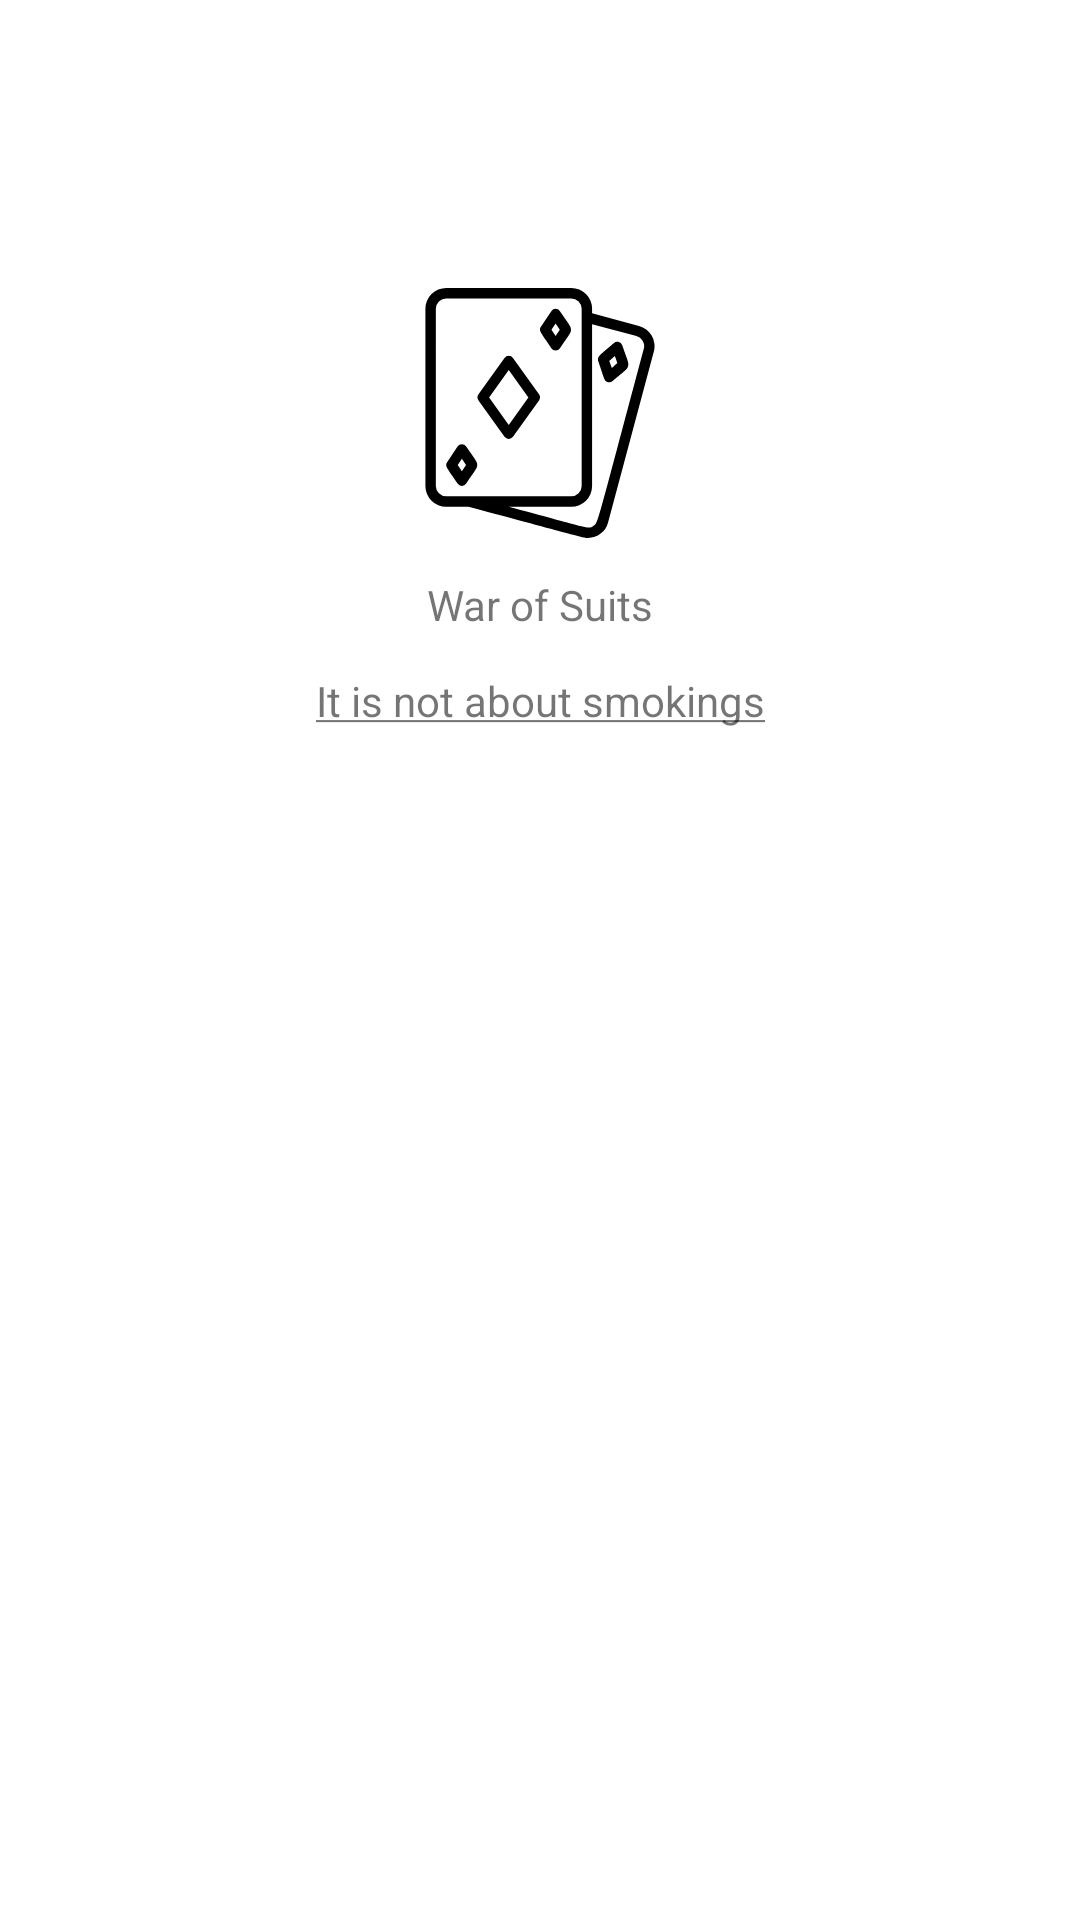

The Android layout XML behind this screen, and the referenced resources:
<!-- AndroidManifest.xml: application theme Theme.WarOfSuits -->
<!-- res/layout/activity_welcome.xml -->
<?xml version="1.0" encoding="utf-8"?>
<androidx.constraintlayout.widget.ConstraintLayout xmlns:android="http://schemas.android.com/apk/res/android"
    xmlns:app="http://schemas.android.com/apk/res-auto"
    xmlns:tools="http://schemas.android.com/tools"
    android:layout_width="match_parent"
    android:layout_height="match_parent"
    tools:context=".ui.welcome.WelcomeActivity">

    
    
    <ImageView
        android:id="@+id/iv_logo"
        android:layout_width="0dp"
        android:layout_height="0dp"
        android:src="@drawable/ic_war_of_suits"
        app:layout_constraintBottom_toTopOf="@id/separator_logo_title"
        app:layout_constraintEnd_toEndOf="@id/guideline_margin_right_icon"
        app:layout_constraintStart_toStartOf="@id/guideline_margin_left_icon"
        app:layout_constraintTop_toTopOf="@id/guideline_top" />

    <TextView
        android:id="@+id/tv_title"
        style="@style/et_title"
        android:layout_width="0dp"
        android:layout_height="0dp"
        android:gravity="center"
        android:text="@string/title_app_name"
        app:layout_constraintBottom_toTopOf="@id/separator_title_subtitle"
        app:layout_constraintEnd_toEndOf="@id/guideline_margin_right_scroll"
        app:layout_constraintStart_toStartOf="@id/guideline_margin_left_scroll"
        app:layout_constraintTop_toTopOf="@id/separator_logo_title" />

    <TextView
        android:id="@+id/tv_subtitle"
        style="@style/et_subtitle"
        android:layout_width="0dp"
        android:layout_height="0dp"
        android:gravity="center|top"
        android:text="@string/subtitle"
        app:layout_constraintBottom_toTopOf="@id/separator_subtitle_scroll"
        app:layout_constraintEnd_toEndOf="@id/guideline_margin_right_scroll"
        app:layout_constraintStart_toStartOf="@id/guideline_margin_left_scroll"
        app:layout_constraintTop_toTopOf="@id/separator_title_subtitle" />

    <androidx.constraintlayout.widget.Guideline
        android:id="@+id/guideline_top"
        android:layout_width="wrap_content"
        android:layout_height="wrap_content"
        android:orientation="horizontal"
        app:layout_constraintGuide_percent="0.15" />

    <androidx.constraintlayout.widget.Guideline
        android:id="@+id/separator_logo_title"
        android:layout_width="wrap_content"
        android:layout_height="wrap_content"
        android:orientation="horizontal"
        app:layout_constraintGuide_percent="0.28" />

    <androidx.constraintlayout.widget.Guideline
        android:id="@+id/guideline_margin_left_icon"
        android:layout_width="wrap_content"
        android:layout_height="wrap_content"
        android:orientation="vertical"
        app:layout_constraintGuide_percent="0.35" />

    <androidx.constraintlayout.widget.Guideline
        android:id="@+id/guideline_margin_right_icon"
        android:layout_width="wrap_content"
        android:layout_height="wrap_content"
        android:orientation="vertical"
        app:layout_constraintGuide_percent="0.65" />

    <androidx.constraintlayout.widget.Guideline
        android:id="@+id/guideline_margin_left_scroll"
        android:layout_width="wrap_content"
        android:layout_height="wrap_content"
        android:orientation="vertical"
        app:layout_constraintGuide_percent="0.1" />

    <androidx.constraintlayout.widget.Guideline
        android:id="@+id/guideline_margin_right_scroll"
        android:layout_width="wrap_content"
        android:layout_height="wrap_content"
        android:orientation="vertical"
        app:layout_constraintGuide_percent="0.9" />

    <androidx.constraintlayout.widget.Guideline
        android:id="@+id/separator_title_subtitle"
        android:layout_width="wrap_content"
        android:layout_height="wrap_content"
        android:orientation="horizontal"
        app:layout_constraintGuide_percent="0.35" />

    <androidx.constraintlayout.widget.Guideline
        android:id="@+id/separator_subtitle_scroll"
        android:layout_width="wrap_content"
        android:layout_height="wrap_content"
        android:orientation="horizontal"
        app:layout_constraintGuide_percent="0.50" />

    <androidx.core.widget.NestedScrollView
        android:id="@+id/scroll_view"
        android:layout_width="0dp"
        android:layout_height="0dp"
        app:layout_constraintBottom_toBottomOf="parent"
        app:layout_constraintEnd_toEndOf="@id/guideline_margin_right_scroll"
        app:layout_constraintStart_toStartOf="@id/guideline_margin_left_scroll"
        app:layout_constraintTop_toBottomOf="@id/separator_subtitle_scroll">

        <LinearLayout
            android:layout_width="match_parent"
            android:layout_height="wrap_content"
            android:orientation="vertical">

            <androidx.recyclerview.widget.RecyclerView
                android:id="@+id/rv_icon_buttons"
                android:layout_width="match_parent"
                android:layout_height="wrap_content"
                android:overScrollMode="never" />

        </LinearLayout>
    </androidx.core.widget.NestedScrollView>

</androidx.constraintlayout.widget.ConstraintLayout>
<!-- resources referenced by this layout -->
<resources>
  <!-- drawable ic_war_of_suits (drawable) -->
  <vector xmlns:android="http://schemas.android.com/apk/res/android"
      android:width="48dp"
      android:height="48dp"
      android:viewportWidth="48"
      android:viewportHeight="48">
    <path
        android:fillColor="#FF000000"
        android:pathData="M18.81,13.42a1,1 0,0 0,-1.62 0l-5,7a1,1 0,0 0,0 1.16l5,7a1,1 0,0 0,1.62 0l5,-7a1,1 0,0 0,0 -1.16zM18,26.28L14.23,21 18,15.72 21.77,21zM9.83,30.45a1,1 0,0 0,-1.66 0l-2,3c-0.49,0.73 0,1.07 2,4.1a1,1 0,0 0,1.66 0C12.67,33.29 12.68,34.72 9.83,30.45zM9,35.2L8.2,34 9,32.8 9.8,34zM27.83,4.45a1,1 0,0 0,-1.66 0l-2,3c-0.49,0.73 0,1.07 2,4.1a1,1 0,0 0,1.66 0C30.67,7.29 30.68,8.72 27.83,4.45zM27,9.2L26.2,8 27,6.8 27.8,8z"/>
    <path
        android:fillColor="#FF000000"
        android:pathData="M43,7.29 L34,4.87V4a4,4 0,0 0,-4 -4H6A4,4 0,0 0,2 4V38a4,4 0,0 0,4 4h4.27c23.81,6.38 22.18,6 22.94,6a4,4 0,0 0,3.86 -3l8.8,-32.85A4,4 0,0 0,43 7.29ZM4,38V4A2,2 0,0 1,6 2H30a2,2 0,0 1,2 2V38a2,2 0,0 1,-2 2H6A2,2 0,0 1,4 38ZM43.93,11.67c-9.52,35.57 -8.7,33.47 -9.73,34.06S33.75,46.22 18,42H30a4,4 0,0 0,4 -4V6.94l8.52,2.29A2,2 0,0 1,43.93 11.67Z"/>
    <path
        android:fillColor="#FF000000"
        android:pathData="M39.79,11a1,1 0,0 0,-1.61 -0.43c-2.48,2.18 -3.29,2.55 -3,3.45 1.22,3.62 1.16,3.88 1.84,4.06a1,1 0,0 0,0.92 -0.22C41.8,14.51 41.43,15.89 39.79,11ZM37.79,15.37L37.3,14l1.08,-0.95 0.46,1.36Z"/>
  </vector>
  <string name="subtitle"><u>It is not about smokings</u></string>
  <string name="title_app_name" translatable="false">War of Suits</string>
  <style name="Theme.WarOfSuits" parent="Theme.MaterialComponents.DayNight.NoActionBar">
          
          <item name="colorPrimary">@color/foreground_color</item>
          <item name="colorPrimaryVariant">@color/foreground_color</item>
          <item name="colorOnPrimary">@color/background_color</item>
          
          <item name="colorSecondary">@color/background_color</item>
          <item name="colorSecondaryVariant">@color/background_color</item>
          <item name="colorOnSecondary">@color/foreground_color</item>
          
          <item name="android:statusBarColor">?attr/colorPrimaryVariant</item>
          
      </style>
  <color name="foreground_color">#FF000000</color>
  <color name="background_color">#FFFFFFFF</color>
</resources>
